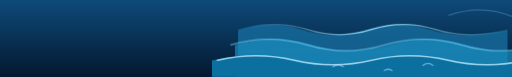
t = 0.00 s
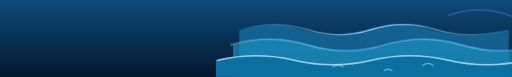
t = 1.75 s
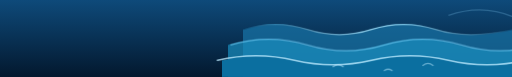
t = 3.50 s
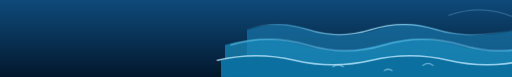
t = 5.25 s

The animated SVG that drew these frames (rendered in a browser with its animation timeline set to each time). Animation: 1 CSS @keyframes rule; one cycle of 7.00 s, repeats indefinitely.

<svg xmlns="http://www.w3.org/2000/svg" viewBox="0 0 800 120" width="800" height="120" preserveAspectRatio="xMidYMid slice"><style>.w1{animation:sway 7s ease-in-out infinite alternate}.w2{animation:sway 5.5s ease-in-out infinite alternate-reverse}.w3{animation:sway 4s ease-in-out infinite alternate}@keyframes sway{from{transform:translateX(-8px)}to{transform:translateX(8px)}}@media (prefers-reduced-motion:reduce){.w1,.w2,.w3{animation:none}}</style><defs><linearGradient id="sea" x1="0" y1="0" x2="0" y2="1"><stop offset="0" stop-color="#0E4A7A"/><stop offset="1" stop-color="#03182E"/></linearGradient><linearGradient id="foam" x1="0" y1="0" x2="1" y2="0"><stop offset="0" stop-color="#9FE3FF" stop-opacity="0"/><stop offset="0.5" stop-color="#9FE3FF" stop-opacity="0.9"/><stop offset="1" stop-color="#9FE3FF" stop-opacity="0"/></linearGradient></defs><rect width="800" height="120" fill="url(#sea)"/><g class="w1"><path d="M380 46 Q430 30 480 46 T580 46 T680 46 T800 46 L800 120 L380 120Z" fill="#1976A8" opacity="0.7"/></g><path d="M380 46 Q430 30 480 46 T580 46 T680 46 T800 46" fill="none" stroke="url(#foam)" stroke-width="2"/><g class="w2"><path d="M360 70 Q420 52 480 70 T600 70 T720 70 T840 70 L840 120 L360 120Z" fill="#1A8FBF" opacity="0.7"/></g><path d="M360 70 Q420 52 480 70 T600 70 T720 70 T840 70" fill="none" stroke="#7ED8FF" stroke-opacity="0.6" stroke-width="2"/><g class="w3"><path d="M340 94 Q400 80 460 94 T580 94 T700 94 T820 94 L820 120 L340 120Z" fill="#0B6FA0"/></g><path d="M340 94 Q400 80 460 94 T580 94 T700 94 T820 94" fill="none" stroke="#BDEBFF" stroke-opacity="0.8" stroke-width="2.5" stroke-linecap="round"/><path d="M520 104 q8 -6 16 0 M600 110 q6 -4 12 0 M660 102 q8 -6 16 0" fill="none" stroke="#BDEBFF" stroke-opacity="0.5" stroke-width="2" stroke-linecap="round"/><path d="M700 24 Q752 6 800 26" fill="none" stroke="#8FD8FF" stroke-opacity="0.25" stroke-width="2"/></svg>
